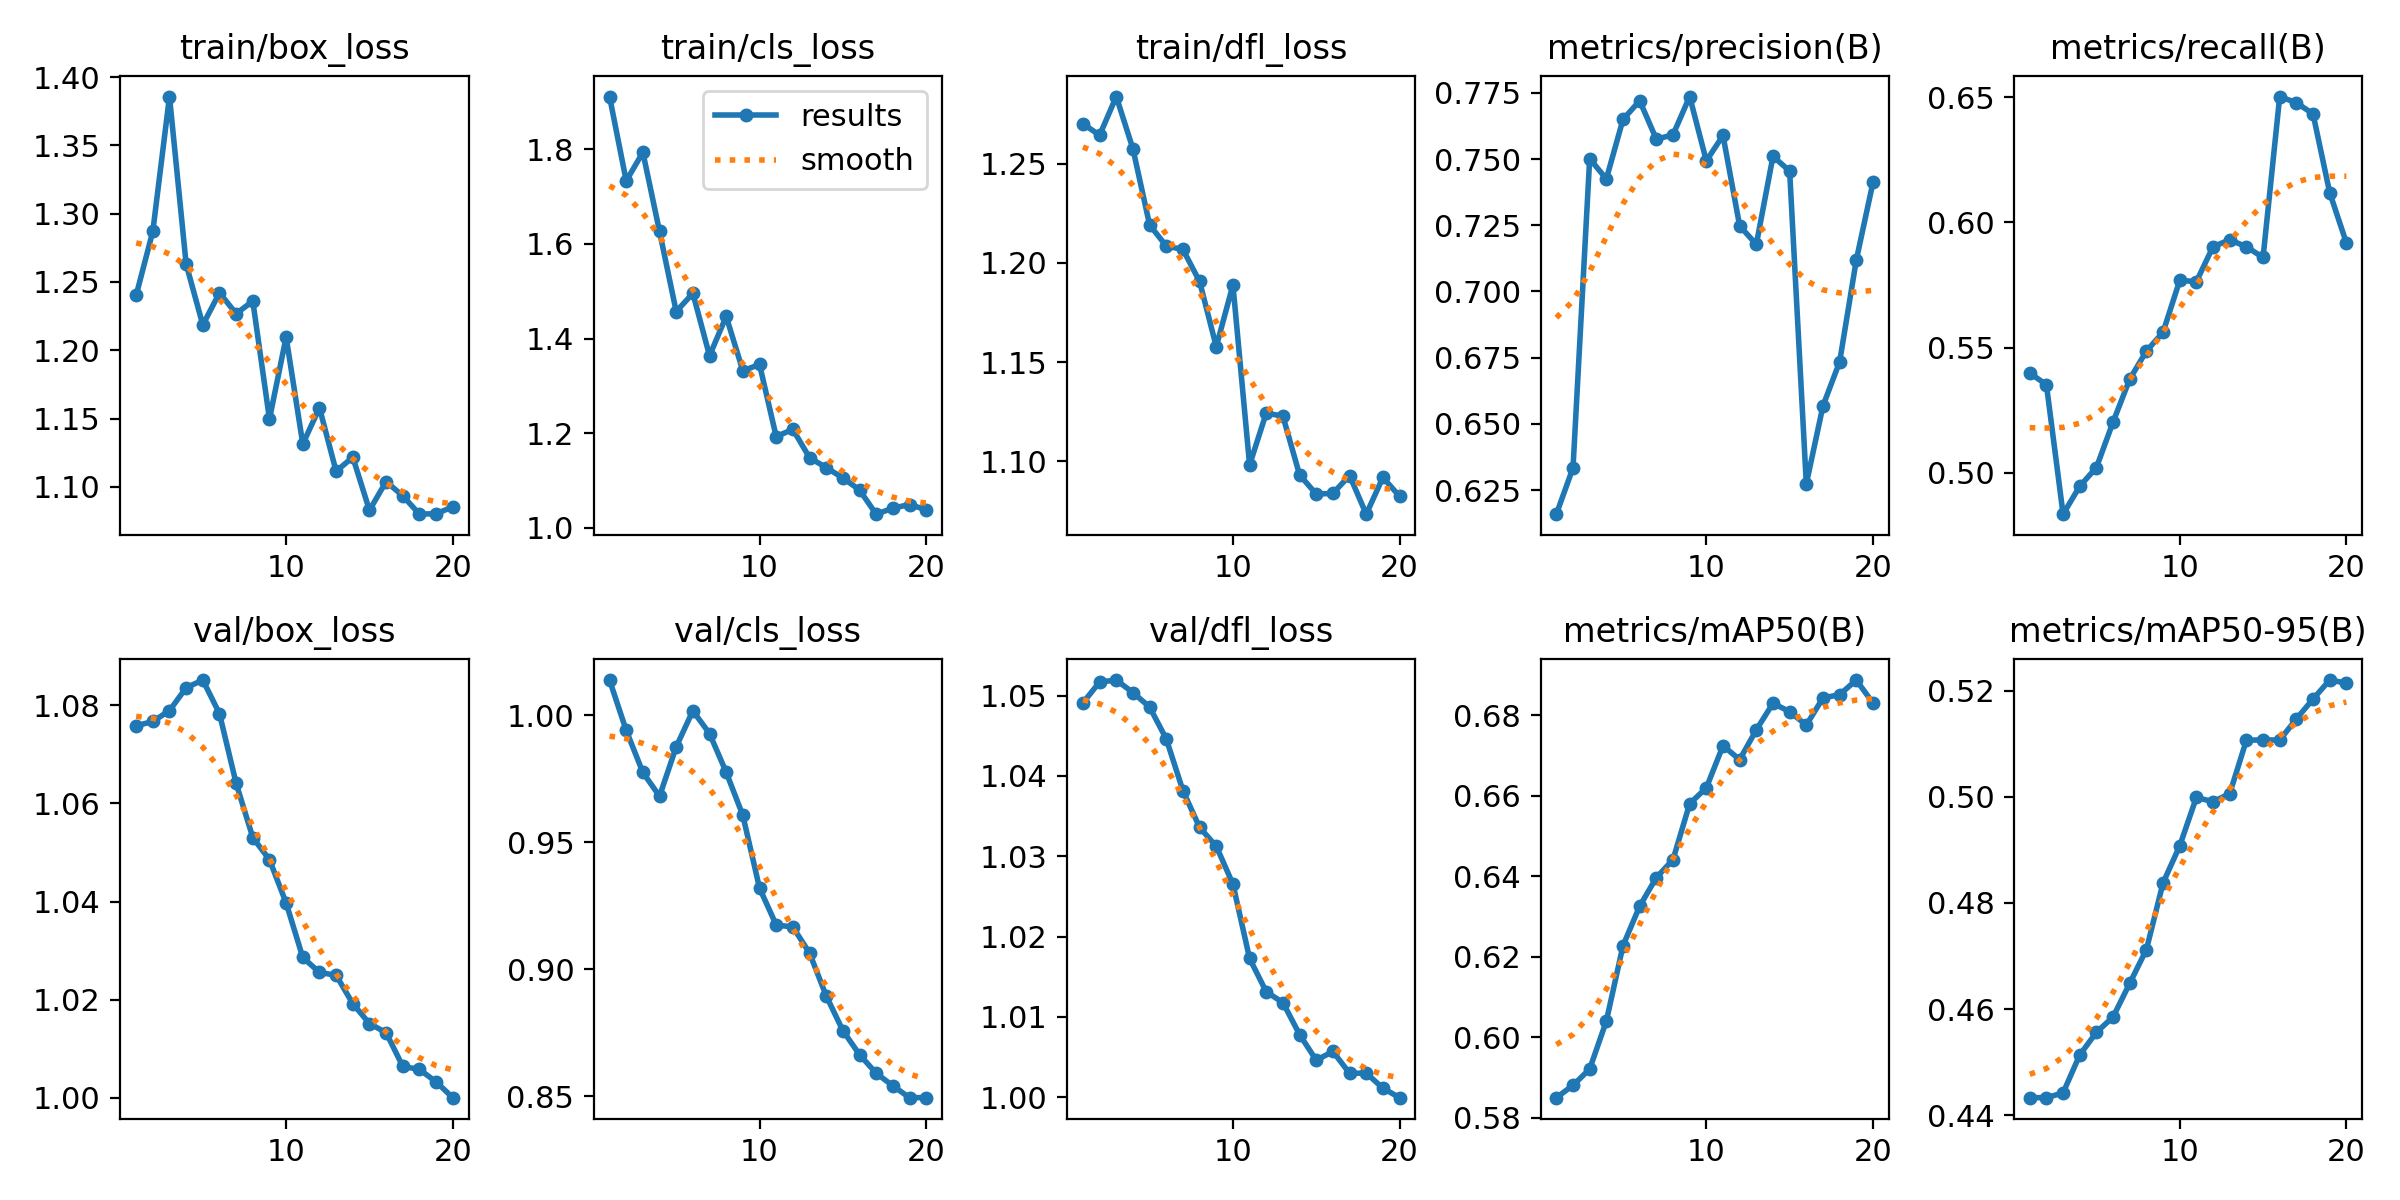

Data behind this chart, as committed beside it:
epoch, time, train/box_loss, train/cls_loss, train/dfl_loss, metrics/precision(B), metrics/recall(B), metrics/mAP50(B), metrics/mAP50-95(B), val/box_loss, val/cls_loss, val/dfl_loss, lr/pg0, lr/pg1, lr/pg2
1, 2.459, 1.24, 1.911, 1.27, 0.6159, 0.5398, 0.585, 0.4433, 1.076, 1.014, 1.049, 1.309e-05, 1.309e-05, 1.309e-05
2, 4.214, 1.287, 1.733, 1.264, 0.6334, 0.5352, 0.5881, 0.4433, 1.077, 0.994, 1.052, 2.60152e-05, 2.60152e-05, 2.60152e-05
3, 6.039, 1.386, 1.793, 1.284, 0.7502, 0.4834, 0.5921, 0.4442, 1.079, 0.9774, 1.052, 3.75266e-05, 3.75266e-05, 3.75266e-05
4, 7.804, 1.263, 1.626, 1.258, 0.7425, 0.4946, 0.6041, 0.4514, 1.084, 0.9681, 1.05, 4.76244e-05, 4.76244e-05, 4.76244e-05
5, 9.542, 1.219, 1.457, 1.219, 0.765, 0.5021, 0.6228, 0.4556, 1.085, 0.9875, 1.049, 5.63084e-05, 5.63084e-05, 5.63084e-05
6, 11.43, 1.242, 1.496, 1.209, 0.772, 0.5203, 0.6326, 0.4585, 1.078, 1.002, 1.045, 6.35787e-05, 6.35787e-05, 6.35787e-05
7, 13.11, 1.227, 1.364, 1.207, 0.7575, 0.5374, 0.6397, 0.4649, 1.064, 0.9927, 1.038, 6.94353e-05, 6.94353e-05, 6.94353e-05
8, 14.83, 1.236, 1.447, 1.191, 0.7592, 0.5486, 0.6442, 0.4712, 1.053, 0.9775, 1.034, 7.38782e-05, 7.38782e-05, 7.38782e-05
9, 16.56, 1.15, 1.332, 1.158, 0.7736, 0.5561, 0.6581, 0.4838, 1.049, 0.9605, 1.031, 7.1876e-05, 7.1876e-05, 7.1876e-05
10, 18.29, 1.21, 1.345, 1.189, 0.7493, 0.5768, 0.662, 0.4908, 1.04, 0.9319, 1.027, 6.59855e-05, 6.59855e-05, 6.59855e-05
11, 27.1, 1.131, 1.193, 1.098, 0.7589, 0.5764, 0.6725, 0.4999, 1.029, 0.9174, 1.017, 6.0095e-05, 6.0095e-05, 6.0095e-05
12, 28.75, 1.158, 1.208, 1.124, 0.7248, 0.5903, 0.669, 0.4991, 1.026, 0.9166, 1.013, 5.42045e-05, 5.42045e-05, 5.42045e-05
13, 30.5, 1.111, 1.148, 1.123, 0.7178, 0.5931, 0.6764, 0.5006, 1.025, 0.9064, 1.012, 4.8314e-05, 4.8314e-05, 4.8314e-05
14, 32.25, 1.122, 1.127, 1.093, 0.751, 0.5903, 0.683, 0.5107, 1.019, 0.8896, 1.008, 4.24235e-05, 4.24235e-05, 4.24235e-05
15, 33.98, 1.083, 1.106, 1.083, 0.7455, 0.586, 0.6809, 0.5107, 1.015, 0.8759, 1.005, 3.6533e-05, 3.6533e-05, 3.6533e-05
16, 35.87, 1.104, 1.08, 1.084, 0.6273, 0.6503, 0.6776, 0.5107, 1.013, 0.8664, 1.006, 3.06425e-05, 3.06425e-05, 3.06425e-05
17, 37.59, 1.093, 1.029, 1.093, 0.6568, 0.6478, 0.6843, 0.5147, 1.006, 0.8591, 1.003, 2.4752e-05, 2.4752e-05, 2.4752e-05
18, 39.28, 1.08, 1.042, 1.073, 0.6734, 0.6434, 0.6852, 0.5184, 1.006, 0.8542, 1.003, 1.88615e-05, 1.88615e-05, 1.88615e-05
19, 41, 1.08, 1.049, 1.092, 0.7119, 0.6119, 0.6888, 0.522, 1.003, 0.8495, 1.001, 1.2971e-05, 1.2971e-05, 1.2971e-05
20, 42.71, 1.085, 1.038, 1.082, 0.7412, 0.5918, 0.6831, 0.5214, 1, 0.8496, 0.9999, 7.0805e-06, 7.0805e-06, 7.0805e-06
